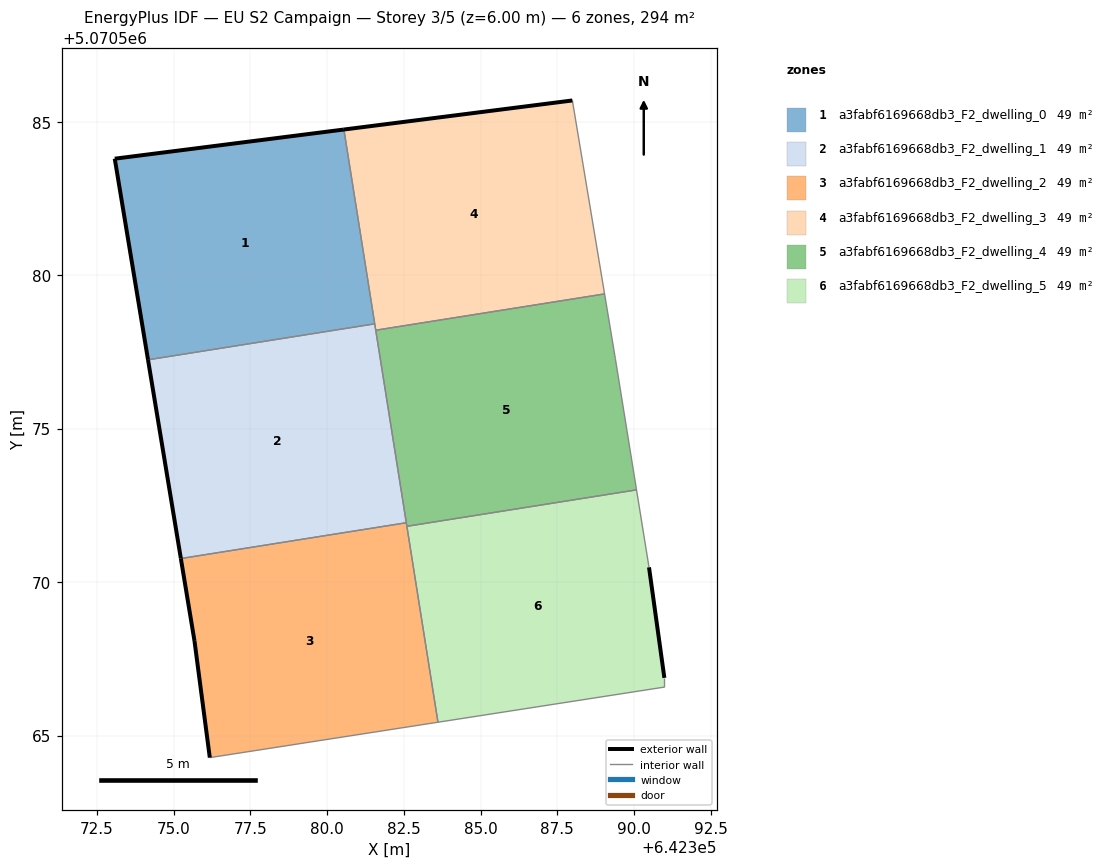
=== STOREY PLAN SPEC (per zone: floor XY polygon, exterior-wall plan segments, windows/doors) ===
zone 1: a3fabf6169668db3_F2_dwelling_0  (48.9 m²)
  floor: (642381.55, 5070578.41) (642380.55, 5070584.75) (642373.08, 5070583.79) (642374.16, 5070577.24)
  exterior wall: (642374.16, 5070577.24) – (642373.08, 5070583.79)  [6.6 m]
  exterior wall: (642373.08, 5070583.79) – (642380.55, 5070584.75)  [7.5 m]
  interior walls: 2
zone 2: a3fabf6169668db3_F2_dwelling_1  (48.9 m²)
  floor: (642382.58, 5070571.93) (642381.55, 5070578.41) (642374.16, 5070577.24) (642375.23, 5070570.77)
  exterior wall: (642375.23, 5070570.77) – (642374.16, 5070577.24)  [6.6 m]
  interior walls: 4
zone 3: a3fabf6169668db3_F2_dwelling_2  (49.0 m²)
  floor: (642383.61, 5070565.43) (642382.58, 5070571.93) (642375.23, 5070570.77) (642375.68, 5070568.08) (642376.18, 5070564.28)
  exterior wall: (642375.68, 5070568.08) – (642375.23, 5070570.77)  [2.7 m]
  exterior wall: (642376.18, 5070564.28) – (642375.68, 5070568.08)  [3.8 m]
  interior walls: 4
zone 4: a3fabf6169668db3_F2_dwelling_3  (49.0 m²)
  floor: (642389.04, 5070579.39) (642387.99, 5070585.69) (642380.55, 5070584.75) (642381.58, 5070578.21)
  exterior wall: (642380.55, 5070584.75) – (642387.99, 5070585.69)  [7.5 m]
  interior walls: 4
zone 5: a3fabf6169668db3_F2_dwelling_4  (48.9 m²)
  floor: (642390.08, 5070573.00) (642389.39, 5070577.29) (642389.04, 5070579.39) (642381.58, 5070578.21) (642382.60, 5070571.82)
  interior walls: 6
zone 6: a3fabf6169668db3_F2_dwelling_5  (48.9 m²)
  floor: (642390.99, 5070566.58) (642390.99, 5070566.88) (642390.49, 5070570.48) (642390.08, 5070573.00) (642382.60, 5070571.82) (642383.61, 5070565.43)
  exterior wall: (642390.49, 5070570.48) – (642390.99, 5070566.88)  [3.6 m]
  interior walls: 5

=== DERIVED (storey summary) ===
Building: EU S2 Campaign
Storey: 3 of 5  (floor level z = 6.00 m)
Storey gross floor area: 293.7 m²
Zones on this storey: 6
  - a3fabf6169668db3_F2_dwelling_0: floor 48.9 m²; exterior wall 14.2 m (42.5 m²); WWR 0.0%
  - a3fabf6169668db3_F2_dwelling_1: floor 48.9 m²; exterior wall 6.6 m (19.7 m²); WWR 0.0%
  - a3fabf6169668db3_F2_dwelling_2: floor 49.0 m²; exterior wall 6.6 m (19.7 m²); WWR 0.0%
  - a3fabf6169668db3_F2_dwelling_3: floor 49.0 m²; exterior wall 7.5 m (22.5 m²); WWR 0.0%
  - a3fabf6169668db3_F2_dwelling_4: floor 48.9 m²
  - a3fabf6169668db3_F2_dwelling_5: floor 48.9 m²; exterior wall 3.6 m (10.9 m²); WWR 0.0%
Zone adjacency (shared interzone walls):
  - a3fabf6169668db3_F2_dwelling_0 ↔ a3fabf6169668db3_F2_dwelling_1
  - a3fabf6169668db3_F2_dwelling_0 ↔ a3fabf6169668db3_F2_dwelling_3
  - a3fabf6169668db3_F2_dwelling_1 ↔ a3fabf6169668db3_F2_dwelling_2
  - a3fabf6169668db3_F2_dwelling_1 ↔ a3fabf6169668db3_F2_dwelling_3
  - a3fabf6169668db3_F2_dwelling_1 ↔ a3fabf6169668db3_F2_dwelling_4
  - a3fabf6169668db3_F2_dwelling_2 ↔ a3fabf6169668db3_F2_dwelling_4
  - a3fabf6169668db3_F2_dwelling_2 ↔ a3fabf6169668db3_F2_dwelling_5
  - a3fabf6169668db3_F2_dwelling_3 ↔ a3fabf6169668db3_F2_dwelling_4
  - a3fabf6169668db3_F2_dwelling_4 ↔ a3fabf6169668db3_F2_dwelling_5